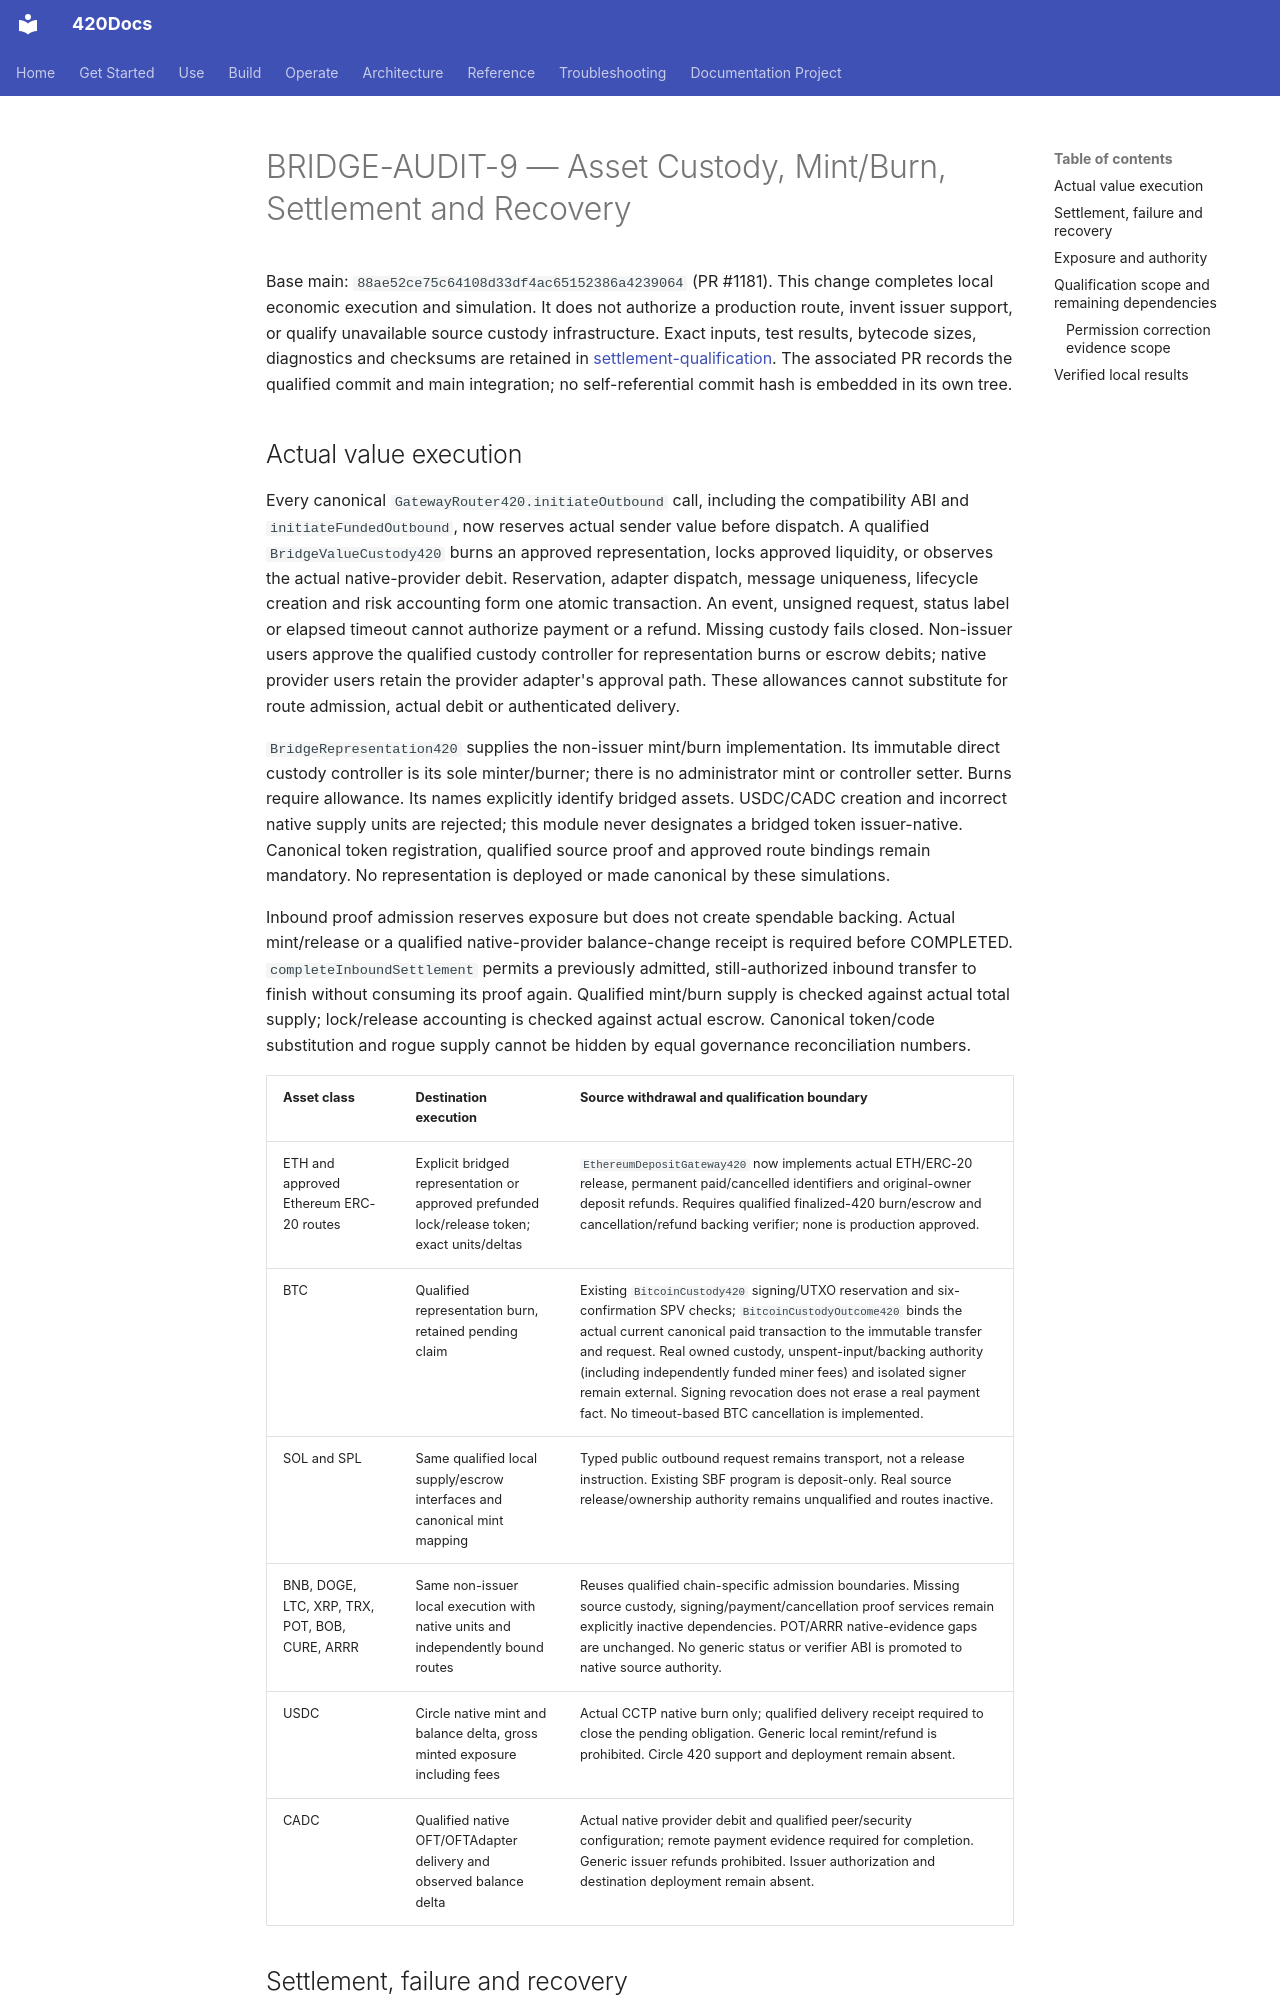

repository: abvhiael/420-integrated-v0.1 · page: audit/BRIDGE-AUDIT-9-VALUE-SETTLEMENT/index.html · generator: mkdocs

# BRIDGE-AUDIT-9 — Asset Custody, Mint/Burn, Settlement and Recovery

Base main: `88ae52ce75c64108d33df4ac65152386a4239064` (PR #1181). This change completes local economic execution and simulation. It does not authorize a production route, invent issuer support, or qualify unavailable source custody infrastructure. Exact inputs, test results, bytecode sizes, diagnostics and checksums are retained in [settlement-qualification](settlement-qualification/RESULTS.json). The associated PR records the qualified commit and main integration; no self-referential commit hash is embedded in its own tree.

## Actual value execution

Every canonical `GatewayRouter420.initiateOutbound` call, including the compatibility ABI and `initiateFundedOutbound`, now reserves actual sender value before dispatch. A qualified `BridgeValueCustody420` burns an approved representation, locks approved liquidity, or observes the actual native-provider debit. Reservation, adapter dispatch, message uniqueness, lifecycle creation and risk accounting form one atomic transaction. An event, unsigned request, status label or elapsed timeout cannot authorize payment or a refund. Missing custody fails closed. Non-issuer users approve the qualified custody controller for representation burns or escrow debits; native provider users retain the provider adapter's approval path. These allowances cannot substitute for route admission, actual debit or authenticated delivery.

`BridgeRepresentation420` supplies the non-issuer mint/burn implementation. Its immutable direct custody controller is its sole minter/burner; there is no administrator mint or controller setter. Burns require allowance. Its names explicitly identify bridged assets. USDC/CADC creation and incorrect native supply units are rejected; this module never designates a bridged token issuer-native. Canonical token registration, qualified source proof and approved route bindings remain mandatory. No representation is deployed or made canonical by these simulations.

Inbound proof admission reserves exposure but does not create spendable backing. Actual mint/release or a qualified native-provider balance-change receipt is required before COMPLETED. `completeInboundSettlement` permits a previously admitted, still-authorized inbound transfer to finish without consuming its proof again. Qualified mint/burn supply is checked against actual total supply; lock/release accounting is checked against actual escrow. Canonical token/code substitution and rogue supply cannot be hidden by equal governance reconciliation numbers.

| Asset class | Destination execution | Source withdrawal and qualification boundary |
| --- | --- | --- |
| ETH and approved Ethereum ERC-20 routes | Explicit bridged representation or approved prefunded lock/release token; exact units/deltas | `EthereumDepositGateway420` now implements actual ETH/ERC-20 release, permanent paid/cancelled identifiers and original-owner deposit refunds. Requires qualified finalized-420 burn/escrow and cancellation/refund backing verifier; none is production approved. |
| BTC | Qualified representation burn, retained pending claim | Existing `BitcoinCustody420` signing/UTXO reservation and six-confirmation SPV checks; `BitcoinCustodyOutcome420` binds the actual current canonical paid transaction to the immutable transfer and request. Real owned custody, unspent-input/backing authority (including independently funded miner fees) and isolated signer remain external. Signing revocation does not erase a real payment fact. No timeout-based BTC cancellation is implemented. |
| SOL and SPL | Same qualified local supply/escrow interfaces and canonical mint mapping | Typed public outbound request remains transport, not a release instruction. Existing SBF program is deposit-only. Real source release/ownership authority remains unqualified and routes inactive. |
| BNB, DOGE, LTC, XRP, TRX, POT, BOB, CURE, ARRR | Same non-issuer local execution with native units and independently bound routes | Reuses qualified chain-specific admission boundaries. Missing source custody, signing/payment/cancellation proof services remain explicitly inactive dependencies. POT/ARRR native-evidence gaps are unchanged. No generic status or verifier ABI is promoted to native source authority. |
| USDC | Circle native mint and balance delta, gross minted exposure including fees | Actual CCTP native burn only; qualified delivery receipt required to close the pending obligation. Generic local remint/refund is prohibited. Circle 420 support and deployment remain absent. |
| CADC | Qualified native OFT/OFTAdapter delivery and observed balance delta | Actual native provider debit and qualified peer/security configuration; remote payment evidence required for completion. Generic issuer refunds prohibited. Issuer authorization and destination deployment remain absent. |
